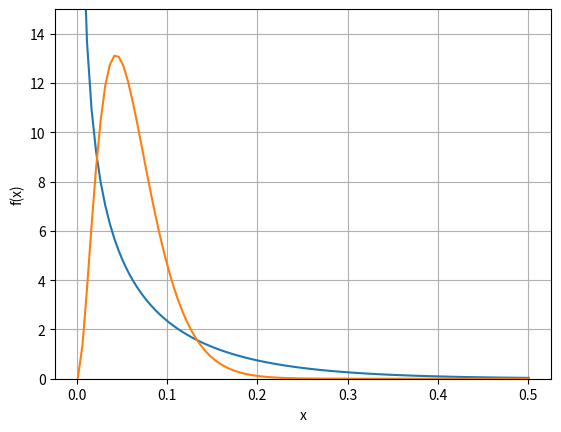
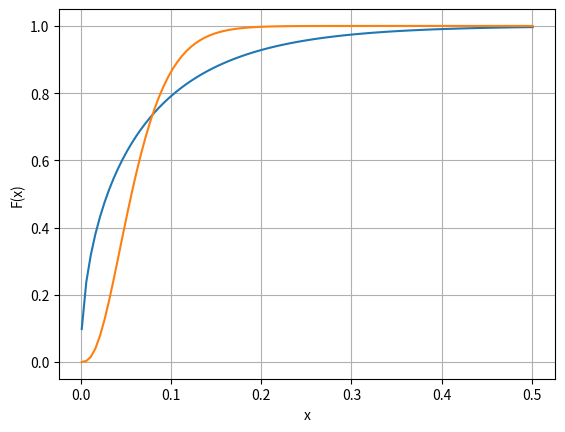

Write the Python code that produced these figures, in order.
#%%
"""
CIR distribution
"""
import numpy as np
import matplotlib.pyplot as plt
import scipy.stats as st

# Global variables 

s = 0
t = 5
x = np.linspace(0.001,0.501,100)

# Feller condition

def FellerCondition(kappa,v_bar,gamma):
    q_F = 2.0*kappa*v_bar/np.power(gamma,2.0)-1.0
    print("Feller condition, q_F is equal to %.2f" %q_F)
    return q_F
        
# PDF and CDF for CIR process

def CIR_PDF_CDF(x,gamma,kappa,t,s,v_bar,v_s):    
    c_s_t      = np.power(gamma,2.0) / (4.0*kappa) * (1.0-np.exp(-kappa*(t-s)));
    d          = 4.0 * kappa * v_bar / np.power(gamma,2.0);
    lambda_s_t = 4.0 * kappa * np.exp(-kappa * (t-s)) / (np.power(gamma,2.0) * (1.0 - np.exp(-kappa * (t-s)))) * v_s;
    f_X        = 1.0 / c_s_t * st.ncx2.pdf(x/c_s_t,d,lambda_s_t);
    F_X        = st.ncx2.cdf(x/c_s_t,d,lambda_s_t);
    output = {"pdf":f_X, "cdf":F_X}    
    return output

def Analysis():

    # Feller condition satisfied

    gamma = 0.316
    kappa = 0.5
    v_s   = 0.2
    v_bar = 0.05
    q_F = FellerCondition(kappa,v_bar,gamma)
    print(q_F)
    output_case1 = CIR_PDF_CDF(x,gamma,kappa,t,s,v_bar,v_s)
    
    # Feller condition not satisfied

    gamma    = 0.129
    kappa    = 0.5
    v_s      = 0.2
    v_bar    = 0.05
    output_case2 = CIR_PDF_CDF(x,gamma,kappa,t,s,v_bar,v_s)
    
    # Generate output plots

    plt.figure(1)
    plt.plot(x,output_case1["pdf"])
    plt.plot(x,output_case2["pdf"])
    plt.grid()
    plt.xlabel("x")
    plt.ylabel("f(x)")
    plt.ylim([0,15])
    plt.figure(2)
    plt.plot(x,output_case1["cdf"])
    plt.plot(x,output_case2["cdf"])
    plt.grid()
    plt.xlabel("x")
    plt.ylabel("F(x)")

Analysis()
